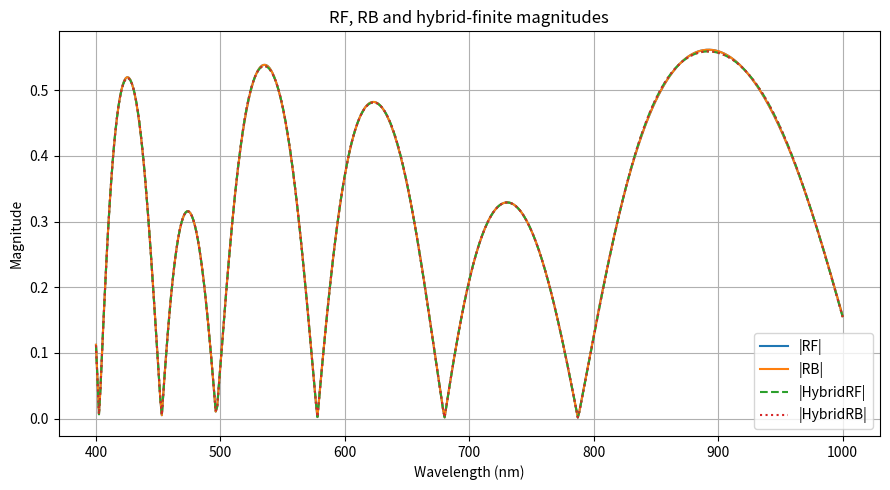

The matplotlib source for this figure:
#!/usr/bin/env python3
# =============================================================================
# 修正紀錄 (2026-10-06)：以下三處為修改點，程式其餘邏輯未動。
#   [修正1] 新增 q_of()，統一 sqrt 的分支選擇，所有原本的
#           np.sqrt(kp**2 - eps*k0**2 + 0j)/k0 都改為呼叫 q_of()。
#           原因：原寫法在 eps 有虛部(吸收層)時 Im(q) 會變號，
#                 導致各層 e^{+ikz} / e^{-ikz} 慣例不一致，反射係數算錯。
#           副作用：無損時 q 與舊版互為複共軛，|r| 不變、相位符號相反。
#   [修正2] main() 的入射角原本 theta=30.0 直接丟進 np.sin (弧度)，
#           實際等效角約 81 度。改為度數輸入後用 np.deg2rad 轉換。
#   [修正3] main() 原本 RF/RB 硬寫 "TM"、Hybrid 硬寫 "TE"，
#           比較的是不同偏極化。全部改用 polarization 變數。
# =============================================================================
import numpy as np
import matplotlib.pyplot as plt


# [修正1] 新增函式：統一的 q 計算，固定 sqrt 分支 ----------------------------
def q_of(eps, k0, kp2):
    """
    Normalized decay constant q = -i*kz/k0, with kz = sqrt(eps*k0**2 - kp**2).
    The branch is fixed by Im(kz) >= 0, so that
      - propagating wave : q = -i*n*cos(theta)   (pure imaginary)
      - evanescent wave  : q = +sqrt(kp**2 - eps*k0**2)/k0 > 0  (decays)
      - absorbing layer  : Re(q) > 0 and Im(q) continuous with the lossless limit
    Using np.sqrt(kp2 - eps*k0**2 + 0j) directly flips the sign of Im(q) as soon
    as eps acquires an imaginary part, which mixes e^{+ikz} and e^{-ikz}
    conventions between layers.
    """
    kz = np.sqrt(eps * k0**2 - kp2 + 0j)   # 傳播波: 正實數; evanescent: 正虛數
    if np.imag(kz) < 0:
        kz = -kz                            # 強制 Im(kz) >= 0 (往下衰減)
    return -1j * kz / k0                    # q = -i kz/k0, Re(q) >= 0
# -----------------------------------------------------------------------------


def r_te(qi, qj):
    """TE Fresnel reflection (using q = -i*kz/k0, see q_of)."""
    return (qi - qj) / (qi + qj)

def r_tm(qi, qj, ei, ej):
    """TM Fresnel reflection (using q = -i*kz/k0, see q_of)."""
    return (qi/ei - qj/ej) / (qi/ei + qj/ej)

def RF_multilayer(n_list, d_list, polarization, k0, kp, target_layer):
    """
    RF: reflection looking downward starting from target_layer.
    n_list: [n1, n2, ..., nN] (N layers, last is substrate)
    d_list: [d1, d2, ..., d_{N-1}] (thicknesses, last has no thickness)
    target_layer: index where you站著往下看 (0-based)
    """
    e_list = [n**2 for n in n_list]
    kp2 = kp**2
    r_eff = 0.0 + 0.0j

    # 從最底層往上到 target_layer
    for L in range(len(n_list)-1, target_layer, -1):
        eps_up   = e_list[L-1]
        eps_down = e_list[L]

        q_up   = q_of(eps_up,   k0, kp2)   # [修正1] 原: np.sqrt(kp2 - eps_up   * k0**2 + 0j) / k0
        q_down = q_of(eps_down, k0, kp2)   # [修正1] 原: np.sqrt(kp2 - eps_down * k0**2 + 0j) / k0
        xL     = np.exp(-q_up * k0 * d_list[L-1])

        if polarization.upper() == "TE":
            wn = q_down / q_up
        else:  # TM
            wn = (q_down / q_up) * (eps_up / eps_down)

        wm = 1.0
        wp = wm + wn
        wq = wm - wn

        al = (wp + r_eff * wq) / 2.0
        bl = (wq + r_eff * wp) / 2.0
        r_eff = xL * (bl / al) * xL

    return r_eff


def RF_multilayer_hybrid_finite(n_list, d_list, polarization, k0, kp, target_layer, finite_layer, n_bounce):
    """
    Hybrid RF recursion:
    - same as RF_multilayer for all layers
    - but when current recursion index L is in finite_layer, use finite-bounce update

    finite_layer follows the recursion index L in RF_multilayer loop:
    for L in range(len(n_list)-1, target_layer, -1).

    Parameters
    ----------
    finite_layer : int or sequence of int
        Recursion layer(s) where finite-bounce approximation is used.
    n_bounce : int or sequence of int
        Number of finite bounces for each selected layer.
        If finite_layer is a sequence, n_bounce must be either:
        - one int (same n_bounce for all finite_layer), or
        - a sequence with the same length as finite_layer.
    """
    finite_layers = np.atleast_1d(finite_layer).astype(int).tolist()
    n_bounces = np.atleast_1d(n_bounce).astype(int).tolist()

    if len(finite_layers) == 0:
        raise ValueError("finite_layer cannot be empty")

    if len(n_bounces) == 1 and len(finite_layers) > 1:
        n_bounces = n_bounces * len(finite_layers)
    elif len(n_bounces) != len(finite_layers):
        raise ValueError("n_bounce must be one value or match finite_layer length")

    finite_map = dict(zip(finite_layers, n_bounces))
    if any(nb < 1 for nb in finite_map.values()):
        raise ValueError("all n_bounce values must be >= 1")

    e_list = [n**2 for n in n_list]
    kp2 = kp**2
    r_eff = 0.0 + 0.0j

    for L in range(len(n_list)-1, target_layer, -1):
        eps_up = e_list[L-1]
        eps_down = e_list[L]

        q_up = q_of(eps_up, k0, kp2)       # [修正1] 原: np.sqrt(kp2 - eps_up * k0**2 + 0j) / k0
        q_down = q_of(eps_down, k0, kp2)   # [修正1] 原: np.sqrt(kp2 - eps_down * k0**2 + 0j) / k0
        xL = np.exp(-q_up * k0 * d_list[L-1])

        if polarization.upper() == "TE":
            wn = q_down / q_up
        else:  # TM
            wn = (q_down / q_up) * (eps_up / eps_down)

        wm = 1.0
        wp = wm + wn
        wq = wm - wn

        if L in finite_map:
            n_bounce_L = finite_map[L]

            # Interface reflection from layer (L-1) -> L
            r01 = wq / wp
            r10 = -r01

            # Finite-bounce series at the current interface side
            # (same normalization as bl/al in the closed-form branch)
            ratio = r10 * r_eff
            first_internal = (1.0 - r01**2) * r_eff

            total = r01
            term = first_internal
            for _ in range(n_bounce_L):
                total += term
                term *= ratio
            r_eff = xL * total * xL
        else:
            al = (wp + r_eff * wq) / 2.0
            bl = (wq + r_eff * wp) / 2.0
            r_eff = xL * (bl / al) * xL

    return r_eff


def RB_multilayer(n_list, d_list, polarization, k0, kp, target_layer):
    """
    RB: reflection looking upward starting from target_layer.
    n_list: [n1, n2, ..., nN] (N layers, last is substrate)
    d_list: [d1, d2, ..., d_{N-1}] (thicknesses, last has no thickness)
    target_layer: index where you站著往上看 (0-based)
    """
    e_list = [n**2 for n in n_list]
    kp2 = kp**2
    r_eff = 0.0 + 0.0j

    # 從最上層往下到 target_layer
    for L in range(0, target_layer):
        eps_up   = e_list[L]
        eps_down = e_list[L+1]

        q_up   = q_of(eps_up,   k0, kp2)   # [修正1] 原: np.sqrt(kp2 - eps_up   * k0**2 + 0j) / k0
        q_down = q_of(eps_down, k0, kp2)   # [修正1] 原: np.sqrt(kp2 - eps_down * k0**2 + 0j) / k0
        xL     = np.exp(-q_up * k0 * d_list[L])

        if polarization.upper() == "TE":
            wn = q_up / q_down
        else:  # TM
            wn = (q_up / q_down) * (eps_down / eps_up)

        wm = 1.0
        wp = wm + wn
        wq = wm - wn

        bl = (wq + wp * xL * r_eff * xL)
        al = (wp + wq * xL * r_eff * xL)
        r_eff = bl / al

    return r_eff


def RB_multilayer_hybrid_finite(n_list, d_list, polarization, k0, kp, target_layer, finite_layer, n_bounce):
    """
    Hybrid RB recursion:
    - same as RB_multilayer for all layers
    - but when current recursion index L is in finite_layer, use finite-bounce update

    finite_layer follows the recursion index L in RB_multilayer loop:
    for L in range(0, target_layer).

    Parameters
    ----------
    finite_layer : int or sequence of int
        Recursion layer(s) where finite-bounce approximation is used.
    n_bounce : int or sequence of int
        Number of finite bounces for each selected layer.
        If finite_layer is a sequence, n_bounce must be either:
        - one int (same n_bounce for all finite_layer), or
        - a sequence with the same length as finite_layer.
    """
    finite_layers = np.atleast_1d(finite_layer).astype(int).tolist()
    n_bounces = np.atleast_1d(n_bounce).astype(int).tolist()

    if len(finite_layers) == 0:
        raise ValueError("finite_layer cannot be empty")

    if len(n_bounces) == 1 and len(finite_layers) > 1:
        n_bounces = n_bounces * len(finite_layers)
    elif len(n_bounces) != len(finite_layers):
        raise ValueError("n_bounce must be one value or match finite_layer length")

    finite_map = dict(zip(finite_layers, n_bounces))
    if any(nb < 1 for nb in finite_map.values()):
        raise ValueError("all n_bounce values must be >= 1")

    e_list = [n**2 for n in n_list]
    kp2 = kp**2
    r_eff = 0.0 + 0.0j

    for L in range(0, target_layer):
        eps_up = e_list[L]
        eps_down = e_list[L + 1]

        q_up = q_of(eps_up, k0, kp2)       # [修正1] 原: np.sqrt(kp2 - eps_up * k0**2 + 0j) / k0
        q_down = q_of(eps_down, k0, kp2)   # [修正1] 原: np.sqrt(kp2 - eps_down * k0**2 + 0j) / k0
        xL = np.exp(-q_up * k0 * d_list[L])

        if polarization.upper() == "TE":
            wn = q_up / q_down
        else:  # TM
            wn = (q_up / q_down) * (eps_down / eps_up)

        wm = 1.0
        wp = wm + wn
        wq = wm - wn

        if L in finite_map:
            n_bounce_L = finite_map[L]

            y = xL * r_eff * xL
            r01 = wq / wp
            r10 = -r01

            ratio = r10 * y
            first_internal = (1.0 - r01**2) * y

            total = r01
            term = first_internal
            for _ in range(n_bounce_L):
                total += term
                term *= ratio
            r_eff = total
        else:
            bl = (wq + wp * xL * r_eff * xL)
            al = (wp + wq * xL * r_eff * xL)
            r_eff = bl / al

    return r_eff


def r_closed_form_single_film(n_list, d_list, polarization, k0, kp):
    """
    Closed-form reflection for one spacer layer (layer 1) above an arbitrary
    multilayer reflector below it:
    r0 = (r01 + rF) / (1 + r01*rF)
    where rF is obtained from RF_multilayer(..., target_layer=1).
    where q = q_of(eps, k0, kp**2) = -i*kz/k0.
    """
    if len(n_list) < 3 or len(d_list) != len(n_list) - 1:
        raise ValueError("require at least 3 layers and d_list length = len(n_list)-1")

    e0, e1 = n_list[0]**2, n_list[1]**2
    q0 = q_of(e0, k0, kp**2)   # [修正1] 原: np.sqrt(kp**2 - e0 * k0**2 + 0j) / k0
    q1 = q_of(e1, k0, kp**2)   # [修正1] 原: np.sqrt(kp**2 - e1 * k0**2 + 0j) / k0

    if polarization.upper() == "TE":
        r01 = r_te(q0, q1)
    else:
        r01 = r_tm(q0, q1, e0, e1)

    # Effective reflection seen when standing in layer-1 and looking downward.
    # This already includes all phase effects of the lower multilayer stack.
    rF = RF_multilayer(n_list, d_list, polarization, k0, kp, target_layer=1)

    return (r01 + rF) / (1.0 + r01 * rF)


def r_finite_bounce_single_film(n_list, d_list, polarization, k0, kp, n_bounce):
    """
    Finite-bounce summation for one spacer layer (layer 1) above an arbitrary
    multilayer reflector below it, using only r-relations:
    t01*t10 = 1 - r01^2
    r0 ≈ r01 + (1-r01^2)*rF * sum_{m=0}^{n_bounce-1} (r10*rF)^m
    where rF is obtained from RF_multilayer(..., target_layer=1)
    """
    if len(n_list) < 3 or len(d_list) != len(n_list) - 1:
        raise ValueError("require at least 3 layers and d_list length = len(n_list)-1")
    if n_bounce < 1:
        raise ValueError("n_bounce must be >= 1")

    e0, e1 = n_list[0]**2, n_list[1]**2
    q0 = q_of(e0, k0, kp**2)   # [修正1] 原: np.sqrt(kp**2 - e0 * k0**2 + 0j) / k0
    q1 = q_of(e1, k0, kp**2)   # [修正1] 原: np.sqrt(kp**2 - e1 * k0**2 + 0j) / k0

    if polarization.upper() == "TE":
        r01 = r_te(q0, q1)
        r10 = r_te(q1, q0)
    else:
        r01 = r_tm(q0, q1, e0, e1)
        r10 = r_tm(q1, q0, e1, e0)

    # Effective reflection seen from layer-1 toward all lower layers.
    # No extra phase multiplier is needed here.
    rF = RF_multilayer(n_list, d_list, polarization, k0, kp, target_layer=1)

    ratio = r10 * rF
    first_internal = (1.0 - r01**2) * rF

    total = r01
    term = first_internal
    for _ in range(n_bounce):
        total += term
        term *= ratio
    return total


def main():
    n_list = [1.0, 1.5, 1.3, 1.5, 1.0]  # refractive indices (最後一層是 substrate)
    d_list = [0.0, 500e-9, 500e-9, 500e-9]  # thicknesses (最後一層無厚度)

    wl_min, wl_max, points = 400e-9, 1000e-9, 500
    wl = np.linspace(wl_min, wl_max, points)
    k0 = 2*np.pi / wl
    # [修正2] 原: theta = 30.0  (直接丟進 np.sin，被當成 30 弧度，等效約 81 度)
    theta_deg = 30.0  # incidence angle in degrees (0 = normal incidence)
    theta = np.deg2rad(theta_deg)  # np.sin expects radians
    kp = n_list[0] * k0 * np.sin(theta)
    polarization = "TE"
    finite_layer = [1,2,3]
    n_bounce = [2]
    bounce_list = [1, 2, 5, 10, 20, 40, 80]

    r_RF = np.empty(points, dtype=complex)
    r_RB = np.empty(points, dtype=complex)
    r_HY_RF = np.empty(points, dtype=complex)
    r_HY_RB = np.empty(points, dtype=complex)
    for i in range(points):
        # RF: 從頂層往下
        r_RF[i] = RF_multilayer(n_list, d_list, polarization, k0[i], kp[i], target_layer=0)  # [修正3] 原: "TM"
        # RB: 從底層往上
        r_RB[i] = RB_multilayer(n_list, d_list, polarization, k0[i], kp[i], target_layer=len(n_list)-1)  # [修正3] 原: "TM"
        # Hybrid finite-bounce (RF recursion)
        r_HY_RF[i] = RF_multilayer_hybrid_finite(
            n_list,
            d_list,
            polarization,  # [修正3] 原: "TE"
            k0[i],
            kp[i],
            target_layer=0,
            finite_layer=finite_layer,
            n_bounce=n_bounce,
        )
        # Hybrid finite-bounce (RB recursion)
        r_HY_RB[i] = RB_multilayer_hybrid_finite(
            n_list,
            d_list,
            polarization,  # [修正3] 原: "TE"
            k0[i],
            kp[i],
            target_layer=len(n_list)-1,
            finite_layer=finite_layer,
            n_bounce=n_bounce,
        )

    err_hy_rf = np.abs(r_HY_RF - r_RF)
    err_hy_rb = np.abs(r_HY_RB - r_RB)
    err_rb_rf = np.abs(r_RB - r_RF)
    print(f"Polarization: {polarization}")
    print(f"finite_layer: {finite_layer}")
    print(f"n_bounce: {n_bounce}")
    print(f"max |RB - RF|  = {np.max(err_rb_rf):.3e}")
    print(f"mean|RB - RF|  = {np.mean(err_rb_rf):.3e}")
    print(f"max |HybridRF - RF|  = {np.max(err_hy_rf):.3e}")
    print(f"mean|HybridRF - RF|  = {np.mean(err_hy_rf):.3e}")
    print(f"max |HybridRB - RB|  = {np.max(err_hy_rb):.3e}")
    print(f"mean|HybridRB - RB|  = {np.mean(err_hy_rb):.3e}")

    print("\nConvergence table (RF-hybrid vs RF)")
    print(f"{'n_bounce':>8}  {'max error':>12}  {'mean error':>12}")
    for n_test in bounce_list:
        r_hy_test = np.empty(points, dtype=complex)
        for i in range(points):
            r_hy_test[i] = RF_multilayer_hybrid_finite(
                n_list,
                d_list,
                polarization,
                k0[i],
                kp[i],
                target_layer=0,
                finite_layer=finite_layer,
                n_bounce=n_test,
            )
        err_test = np.abs(r_hy_test - r_RF)
        print(f"{n_test:8d}  {np.max(err_test):12.3e}  {np.mean(err_test):12.3e}")

    print("\nConvergence table (RB-hybrid vs RB)")
    print(f"{'n_bounce':>8}  {'max error':>12}  {'mean error':>12}")
    for n_test in bounce_list:
        r_hy_test = np.empty(points, dtype=complex)
        for i in range(points):
            r_hy_test[i] = RB_multilayer_hybrid_finite(
                n_list,
                d_list,
                polarization,
                k0[i],
                kp[i],
                target_layer=len(n_list)-1,
                finite_layer=finite_layer,
                n_bounce=n_test,
            )
        err_test = np.abs(r_hy_test - r_RB)
        print(f"{n_test:8d}  {np.max(err_test):12.3e}  {np.mean(err_test):12.3e}")

    plt.figure(figsize=(9, 5))
    plt.plot(wl*1e9, np.abs(r_RF), label="|RF|")
    plt.plot(wl*1e9, np.abs(r_RB), label="|RB|")
    plt.plot(wl*1e9, np.abs(r_HY_RF), "--", label="|HybridRF|")
    plt.plot(wl*1e9, np.abs(r_HY_RB), ":", label="|HybridRB|")
    plt.xlabel("Wavelength (nm)")
    plt.ylabel("Magnitude")
    plt.title("RF, RB and hybrid-finite magnitudes")
    plt.grid(True)
    plt.legend()

    plt.tight_layout()
    plt.show()


if __name__ == "__main__":
    main()
